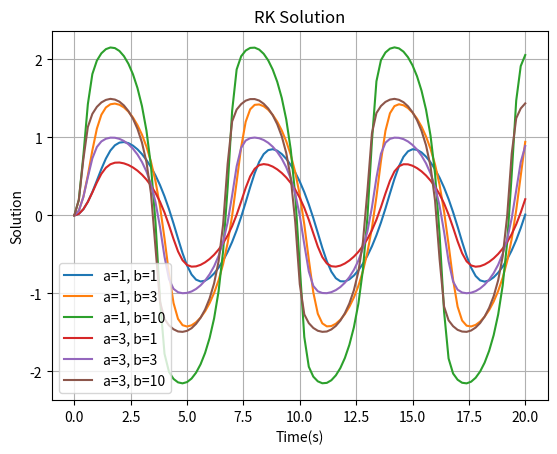

Source code (Python):
# code courtesy of Adam Dempsey
# modified for PHY1055 by Oisín Creaner

# import libraries
import numpy as np
import matplotlib.pyplot as plt
from scipy import integrate

# define the nonlinear derivative function
def nonlinear1(t, y, a, b):
    """
    Calculates the derivative value for the differential equation given in experiment R1
    :param t: a float for the time variable
    :param y: a float for the dependent variable
    :return dydt a float for the derivative of the differential equation:
    """

    # Calculate the derivative explicitly
    dydt = -a * y**3 + b * np.sin(t)

    # return the value
    return dydt


def main():
    """
    A main function used to ensure that the code is portable. By using if __name__ == '__main__': main() we can ensure
    that python will not execute the code when functions or methods in this module are imported, only if we run it
    directly. At this point, this structure isn't needed, but it's a good habit to get into.
    :return:
    """
    # define the initial variables
    aval = [1,3]
    bval = [1,3,10]
    y0 = np.array([0])  # initial state at t = 0
    t0 = 0  # initial time
    tf = 20  # final time
    n = 101  # Number of points at which output will be evaluated (note 101 points are needed for 100 spaces)
    # Note: this does not mean the integrator will take only n steps SciPy
    # will control this to control the error in the solution

    # create a numpy array of n times linearly spaced between t0 and tf
    t = np.linspace(t0, tf, n)

    # Call the RK integrator and return the solution in the array "result"
    # Note that because the brackets aren't closed, the method integrate.solve_ivp()
    # behaves as though it was on just one line.
    for i in aval:
        for j in bval:
            a = i
            b = j
            result = integrate.solve_ivp(fun=nonlinear1,  # The function defining the derivative
                                         t_span=(t0, tf),  # Initial and final times
                                         y0=y0,  # Initial state
                                         method="RK45",  # Integration method
                                         t_eval=t, # Time points for result to be reported
                                         args=(a,b))  
        
            # Read the solution and time from the array returned by Scipy
            y = result.y[0]
            t = result.t
            # Plots for different values on one graph.
            plt.plot(t,y, label=f"a={a}, b={b}")
            
    # plot the solution
    plt.title('RK Solution')
    plt.xlabel('Time(s)')
    plt.ylabel('Solution')
    plt.legend()
    plt.grid()
    plt.show()


if __name__ == '__main__':
    main()
